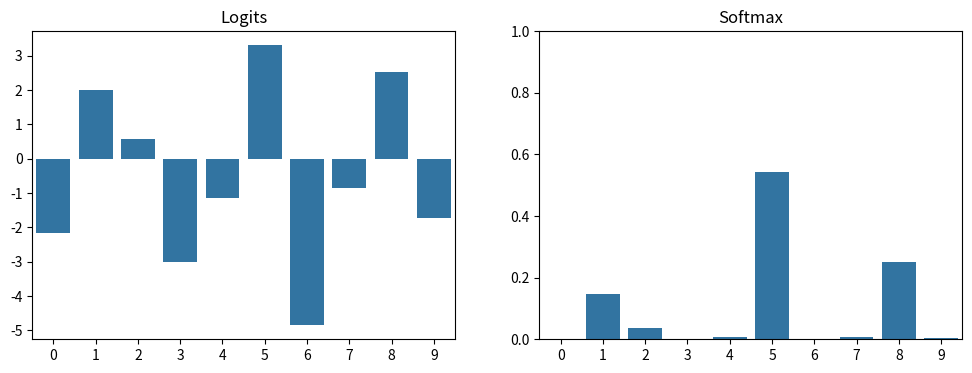
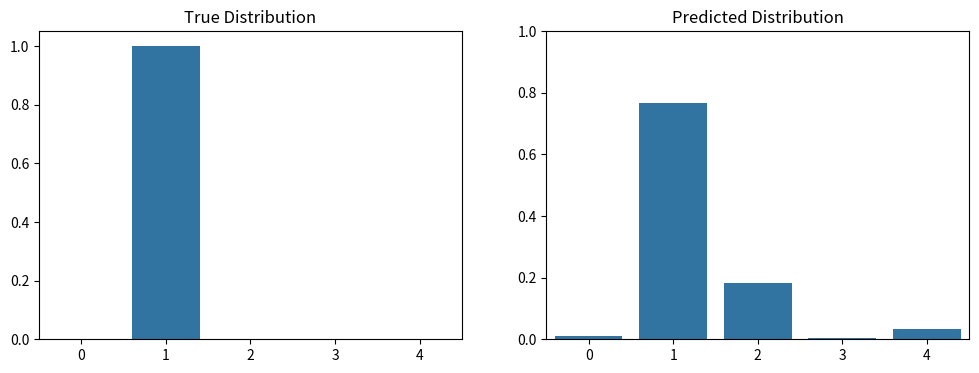

These figures' Python source, in order:
from matplotlib import pyplot as plt
import numpy as np
import seaborn as sns

np.random.seed(123)
logits = np.random.normal(size=(10, )) * 2
softmax_output = np.exp(logits) / np.exp(logits).sum()

fig, ax = plt.subplots(ncols=2, figsize=(12, 4))
_ = sns.barplot(x=[i for i in range(0, 10)], y=logits, ax=ax[0]).set(
    title="Logits")
_ = sns.barplot(x=[i for i in range(0, 10)], y=softmax_output, ax=ax[1]).set(
    title="Softmax", ylim=(0, 1))

import numpy as np

y_true = np.array(
    [0, 1, 0, 1, 1]
)

y_pred = np.array(
    [0.1, 0.8, 0.2, 0.7, 0.9]
)

# Perfect Prediction
#y_pred = np.array([0, 1, 0, 1, 1])

# Larger Dataset
#y_true = np.repeat(y_true, 10, axis=0)
#y_pred = np.repeat(y_pred, 10, axis=0)


def calculate_likelihood(y_true: float, y_pred: float) -> float:
    return (y_pred ** y_true) * ((1 - y_pred) ** (1 - y_true))
 

sample_likelihoods = [calculate_likelihood(float(yt), float(yp)) for yt, yp in zip(y_true, y_pred)]
likelihood = np.prod(sample_likelihoods)
print(f"Total Likelihood: {likelihood:.6f}")

from matplotlib import pyplot as plt
import numpy as np
import seaborn as sns

np.random.seed(123)
k = 5
logits = np.random.normal(size=(5, )) * 2
y_hat = np.exp(logits) / np.exp(logits).sum()
y_true = np.zeros_like(logits)
y_true[1] = 1

fig, ax = plt.subplots(ncols=2, figsize=(12, 4))
_ = sns.barplot(x=[i for i in range(0, k)], y=y_true, ax=ax[0]).set(
    title="True Distribution")
_ = sns.barplot(x=[i for i in range(0, k)], y=y_hat, ax=ax[1]).set(
    title="Predicted Distribution", ylim=(0, 1))

cross_entropy = (- y_true * np.log(y_hat)).sum()
print(f"Cross Entropy: {cross_entropy}")